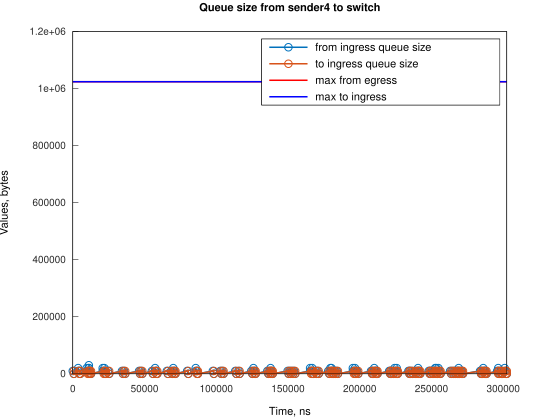

Values plotted in this chart, from the file beside it:
Time, from_ingress_queue_size, to_ingress_queue_size
0, 10000, nan
745.1, 0, 10000
749.1, 0, 0
3728, 10000, 0
3729, 20000, 0
4474, 10000, 10000
4478, 10000, 0
5219, 0, 10000
5223, 0, 0
9688, 10000, 0
9689, 20000, 0
10433, 10000, 10000
10438, 10000, 0
11177, 20000, 0
11178, 20000, 10000
11182, 20000, 0
11923, 10000, 10000
11927, 10000, 0
12668, 0, 10000
12672, 0, 0
20864, 10000, 0
20865, 20000, 0
21609, 10000, 10000
21614, 10000, 0
22028, 20000, 0
22354, 10000, 10000
22358, 10000, 0
23099, 0, 10000
23103, 0, 0
24592, 10000, 0
25337, 0, 10000
25343, 0, 0
34279, 10000, 0
35024, 0, 10000
35028, 0, 0
35764, 10000, 0
36509, 0, 10000
36512, 0, 0
46196, 10000, 0
46941, 0, 10000
46944, 0, 0
47690, 10000, 0
48435, 0, 10000
48439, 0, 0
55136, 10000, 0
55882, 0, 10000
55886, 0, 0
57375, 10000, 0
57376, 20000, 0
58120, 10000, 10000
58125, 10000, 0
58865, 0, 10000
58869, 0, 0
65567, 10000, 0
66312, 0, 10000
66317, 0, 0
68550, 10000, 0
69296, 0, 10000
69300, 0, 0
70037, 10000, 0
... 237 more rows
